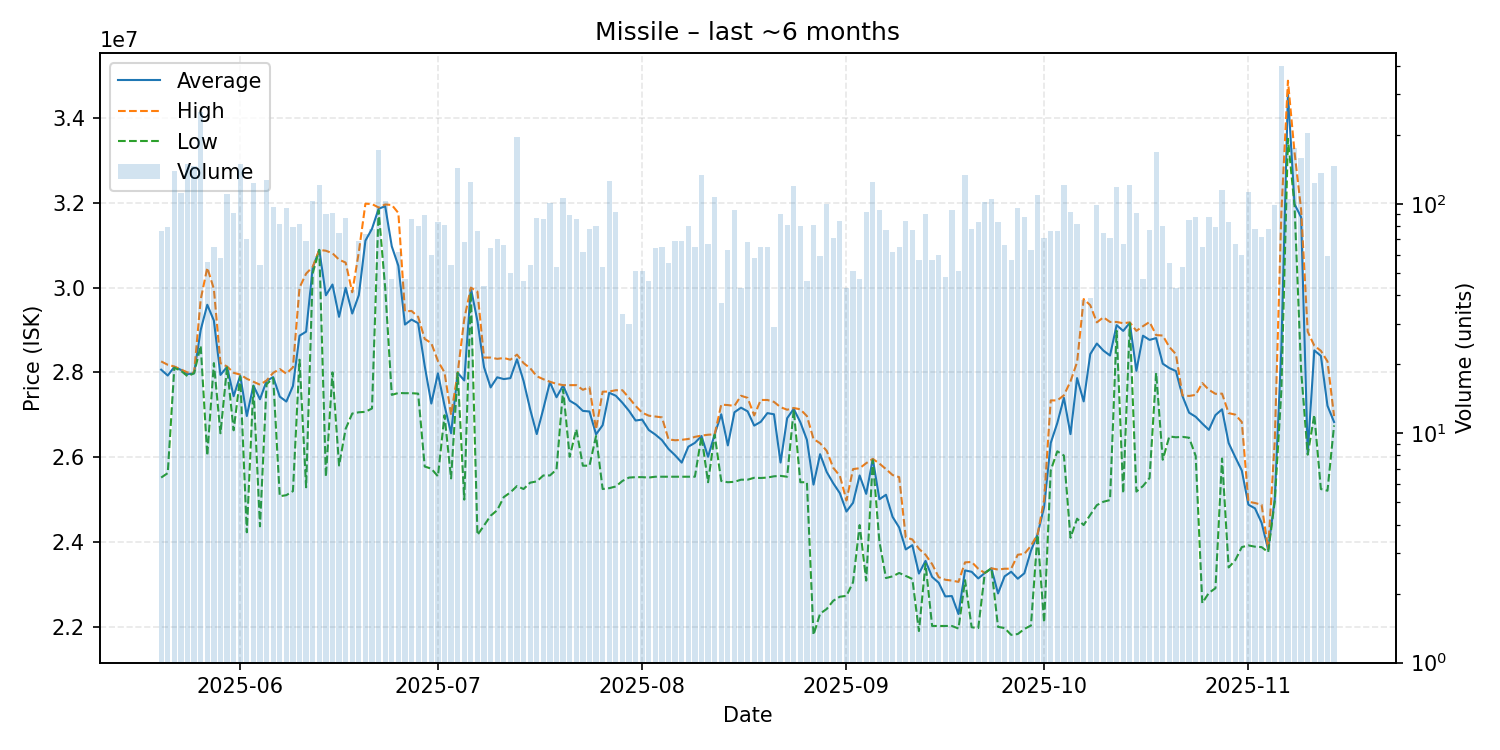

The data file committed next to this chart (first rows):
date, average, highest, lowest, order_count, volume
2025-05-20, 28064474, 28260000, 25520000, 61, 76
2025-05-21, 27926329, 28180000, 25625000, 67, 79
2025-05-22, 28130000, 28140000, 28110000, 52, 139
2025-05-23, 28060000, 28070000, 28040000, 60, 112
2025-05-24, 27960000, 28000000, 27910000, 73, 149
2025-05-25, 27980000, 27990000, 27980000, 74, 147
2025-05-26, 29000000, 29720000, 28630000, 71, 251
2025-05-27, 29595714, 30470000, 26040000, 51, 56
2025-05-28, 29223846, 29970000, 28220000, 56, 65
2025-05-29, 27941207, 28220000, 26565000, 47, 58
2025-05-30, 28130000, 28140000, 28120000, 83, 110
2025-05-31, 27439341, 27990000, 26635000, 58, 91
2025-06-01, 27925000, 27950000, 27900000, 95, 150
2025-06-02, 26971000, 27850000, 24230000, 57, 70
2025-06-03, 27690000, 27780000, 27680000, 60, 123
2025-06-04, 27367407, 27710000, 24370000, 46, 54
2025-06-05, 27800000, 27810000, 27720000, 61, 127
2025-06-06, 27889588, 27990000, 27870000, 50, 97
2025-06-07, 27429024, 28080000, 25080000, 55, 82
2025-06-08, 27312917, 27970000, 25105000, 67, 96
2025-06-09, 27679241, 28120000, 25200000, 57, 79
2025-06-10, 28866341, 30000000, 28300000, 40, 82
2025-06-11, 28961159, 30330000, 25290000, 53, 69
2025-06-12, 30470000, 30490000, 30340000, 43, 103
2025-06-13, 30890000, 30890000, 30890000, 45, 121
2025-06-14, 29819333, 30870000, 25540000, 62, 90
2025-06-15, 30072967, 30810000, 28000000, 37, 91
2025-06-16, 29310933, 30660000, 25805000, 61, 75
2025-06-17, 29995977, 30590000, 26670000, 59, 87
2025-06-18, 29388810, 29890000, 27030000, 30, 42
2025-06-19, 29822174, 30840000, 27060000, 38, 69
2025-06-20, 31107297, 31980000, 27070000, 59, 74
2025-06-21, 31388590, 31970000, 27150000, 56, 78
2025-06-22, 31860000, 31890000, 31820000, 84, 172
2025-06-23, 31920000, 31960000, 29990000, 57, 103
2025-06-24, 30973191, 31950000, 27470000, 32, 47
2025-06-25, 30513710, 31760000, 27515000, 46, 62
2025-06-26, 29129149, 29440000, 27510000, 31, 47
2025-06-27, 29246512, 29450000, 27510000, 43, 86
2025-06-28, 29161125, 29310000, 27500000, 58, 80
2025-06-29, 28150787, 28790000, 25780000, 46, 89
2025-06-30, 27265333, 28690000, 25730000, 35, 60
2025-07-01, 27979036, 28270000, 25550000, 63, 83
2025-07-02, 27221728, 28000000, 26990000, 49, 81
2025-07-03, 26564259, 27000000, 25500000, 42, 54
2025-07-04, 27990000, 27990000, 27990000, 65, 144
2025-07-05, 27810588, 29260000, 25000000, 46, 68
2025-07-06, 29990000, 30000000, 29890000, 74, 125
2025-07-07, 29210526, 29905000, 24165000, 59, 76
2025-07-08, 28124091, 28350000, 24390000, 42, 44
2025-07-09, 27645938, 28350000, 24620000, 34, 64
2025-07-10, 27884714, 28320000, 24750000, 44, 70
2025-07-11, 27842727, 28340000, 25060000, 49, 66
2025-07-12, 27865000, 28300000, 25170000, 39, 50
2025-07-13, 28310000, 28420000, 25320000, 85, 196
2025-07-14, 27796957, 28220000, 25250000, 37, 46
2025-07-15, 27130370, 28100000, 25400000, 43, 54
2025-07-16, 26546322, 27910000, 25430000, 36, 87
2025-07-17, 27141860, 27840000, 25570000, 53, 86
2025-07-18, 27770000, 27780000, 25570000, 58, 101
... 119 more rows
